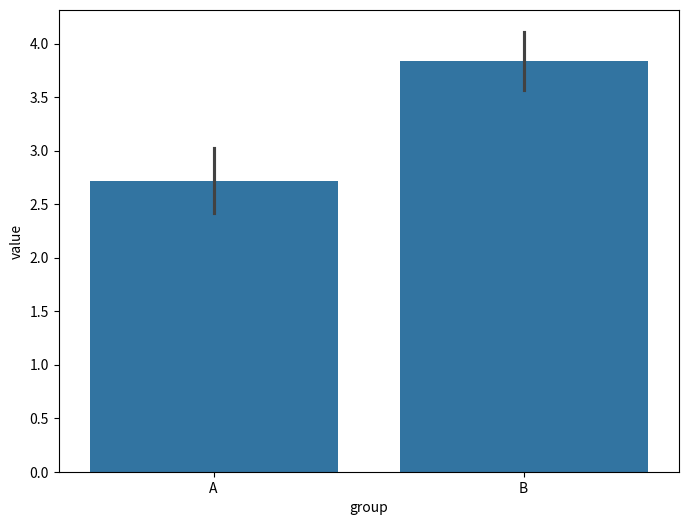

This figure's Python source:
#!/usr/bin/env python
# coding: utf-8

# In[3]:


import pandas as pd
import numpy as np
from scipy import stats

import seaborn as sns
import matplotlib.pyplot as plt

import warnings
warnings.filterwarnings(action='ignore')


# In[9]:


class MeanTest:
    def __init__(self, df):
        self.df = df

    # 단일표본 검정
    def single_sample_test(self, population_mean):
        results = []
        
        # 정규성 검정 (Shapiro-Wilk Test)
        shapiro_test = stats.shapiro(self.df['value'])
        results.append(f"Step1(Shapiro-Wilk) - Statistic: {shapiro_test.statistic:.4f}, p-value: {shapiro_test.pvalue:.4f}")
        
        if shapiro_test.pvalue < 0.05:
            # 정규성 검정을 만족하지 못한 경우
            wilcoxon_test = stats.wilcoxon(self.df['value'] - population_mean)
            results.append("----------\nPrior Test - Normality X\nResult(Wilcoxon signed-rank test) - Statistic: {:.4f}, p-value: {:.4f}".format(wilcoxon_test.statistic, wilcoxon_test.pvalue))
            statistic = wilcoxon_test.statistic
            pvalue = wilcoxon_test.pvalue
        else:
            # 정규성 검정을 만족한 경우
            t_test = stats.ttest_1samp(self.df['value'], population_mean)
            results.append("----------\nPrior Test - Normality O\nResult(Single sample t-test) - Statistic: {:.4f}, p-value: {:.4f}".format(t_test.statistic, t_test.pvalue))
            statistic = t_test.statistic
            pvalue = t_test.pvalue
        
        return results, statistic, pvalue

    # 대응표본 검정
    def paired_samples_test(self):
        results = []
        
        group1 = self.df[self.df['group'] == self.df['group'].unique()[0]]['value'].reset_index(drop=True)
        group2 = self.df[self.df['group'] == self.df['group'].unique()[1]]['value'].reset_index(drop=True)
        
        if len(group1) != len(group2):
            raise ValueError("Paired tests require both groups to have the same number of observations.")
        
        # 정규성 검정 (Shapiro-Wilk Test)
        shapiro_group1 = stats.shapiro(group1)
        shapiro_group2 = stats.shapiro(group2)
        
        results.append(f"Step1(Shapiro-Wilk for group1) - Statistic: {shapiro_group1.statistic:.4f}, p-value: {shapiro_group1.pvalue:.4f}")
        results.append(f"Step1(Shapiro-Wilk for group2) - Statistic: {shapiro_group2.statistic:.4f}, p-value: {shapiro_group2.pvalue:.4f}")
        
        if shapiro_group1.pvalue < 0.05 or shapiro_group2.pvalue < 0.05:
            # 정규성 검정을 만족하지 못한 경우
            wilcoxon_test = stats.wilcoxon(group1, group2)
            results.append(f"----------\nPrior Test - Normality X\nResult(Wilcoxon signed-rank test) - Statistic: {wilcoxon_test.statistic:.4f}, p-value: {wilcoxon_test.pvalue:.4f}")
            statistic = wilcoxon_test.statistic
            pvalue = wilcoxon_test.pvalue
        else:
            # 정규성 검정을 만족한 경우
            paired_t_test = stats.ttest_rel(group1, group2)
            results.append(f"----------\nPrior Test - Normality O\nResult(Paired sample t-test) - Statistic: {paired_t_test.statistic:.4f}, p-value: {paired_t_test.pvalue:.4f}")
            statistic = paired_t_test.statistic
            pvalue = paired_t_test.pvalue
        
        return results, statistic, pvalue
    
    # 독립표본 검정
    def independent_samples_test(self):
        results = []
        
        group1 = self.df[self.df['group'] == self.df['group'].unique()[0]]['value'].reset_index(drop=True)
        group2 = self.df[self.df['group'] == self.df['group'].unique()[1]]['value'].reset_index(drop=True)
        
        # 독립성 검정 (상관 검정 사용)
        correlation_test = stats.pearsonr(group1, group2)
        results.append(f"Step1(Pearson) - Statistic: {correlation_test[0]:.4f}, p-value: {correlation_test[1]:.4f}")
        
        if correlation_test.pvalue < 0.05:
            # 독립성 검정을 만족하지 못한 경우 (상관관계가 유의미한 경우)
            results.append(f"----------\nPrior Test - Independence X\nResult - Need Paired Sample Test")

        else:
            # 독립성 검정을 만족한 경우 (상관관계가 유의미하지 않은 경우)
            # 정규성 검정 (Shapiro-Wilk Test)
            shapiro_group1 = stats.shapiro(group1)
            shapiro_group2 = stats.shapiro(group2)
            
            results.append(f"Step2(Shapiro-Wilk for group1) - Statistic: {shapiro_group1.statistic:.4f}, p-value: {shapiro_group1.pvalue:.4f}")
            results.append(f"Step2(Shapiro-Wilk for group2) - Statistic: {shapiro_group2.statistic:.4f}, p-value: {shapiro_group2.pvalue:.4f}")
            
            if (shapiro_group1.pvalue < 0.05 or shapiro_group2.pvalue < 0.05) and (len(group1) < 30 or len(group2) < 30):
                # 정규성 검정을 만족하지 못하고 표본 크기가 30 미만인 경우
                mann_whitney_u_test = stats.mannwhitneyu(group1, group2)
                results.append(f"----------\nPrior Test - Independence O / Nomrmality X\n Result(Mann-Whitney U test) - Statistic: {mann_whitney_u_test.statistic:.4f}, p-value: {mann_whitney_u_test.pvalue:.4f}")
                statistic = mann_whitney_u_test.statistic
                pvalue = mann_whitney_u_test.pvalue
            else:
                # 정규성 검정을 만족한 경우 또는 표본 크기가 30 이상인 경우
                levene_test = stats.levene(group1, group2)
                results.append(f"Step3(Levene’s) - Statistic: {levene_test.statistic:.4f}, p-value: {levene_test.pvalue:.4f}")
                
                if levene_test.pvalue < 0.05:
                    # 등분산성을 만족하지 못한 경우
                    welch_t_test = stats.ttest_ind(group1, group2, equal_var=False)
                    results.append(f"----------\nPrior Test - Independence O / Nomrmality O / Equal Variance X\nResult(Welch t-test) - Statistic: {welch_t_test.statistic:.4f}, p-value: {welch_t_test.pvalue:.4f}")
                    statistic = welch_t_test.statistic
                    pvalue = welch_t_test.pvalue
                else:
                    # 등분산성을 만족한 경우
                    independent_t_test = stats.ttest_ind(group1, group2, equal_var=True)
                    results.append(f"----------\nPrior Test - Independence O / Nomrmality O / Equal Variance O\nResult(Independent samples t-test) - Statistic: {independent_t_test.statistic:.4f}, p-value: {independent_t_test.pvalue:.4f}")
                    statistic = independent_t_test.statistic
                    pvalue = independent_t_test.pvalue
        
        return results, statistic, pvalue

    def bar_plot(self, title=None, estimator=np.mean):
        # group 컬럼이 존재하는지 확인
        if 'group' in self.df.columns:
            # 두 그룹명을 추출합니다.
            group1_name = self.df['group'].unique()[0]
            group2_name = self.df['group'].unique()[1]
            
            # 막대 그래프
            fig, ax = plt.subplots(figsize=(8, 6))
            sns.barplot(x='group', y='value', data=df, estimator=estimator, ci='sd', ax=ax)
        else:
            # group 컬럼이 없는 경우, 단일 그룹으로 처리
            fig, ax = plt.subplots(figsize=(8, 6))
            sns.barplot(x=np.repeat('Sample', len(df)), y='value', data=df, estimator=estimator, ci='sd', ax=ax)
        
        # 제목
        if title:
            plt.title(title)
        
        plt.show()


# In[12]:


# 예시 데이터
data = {
    'group': ['A', 'A', 'A', 'A', 'A', 'B', 'B', 'B', 'B', 'B'],
    'value': [2.3, 3.1, 2.9, 2.6, 2.7, 3.8, 4.0, 3.5, 4.2, 3.7]
}

df = pd.DataFrame(data)

meantest = MeanTest(df)
results = meantest.independent_samples_test()

for result in results:
    print(result)

meantest.bar_plot()

